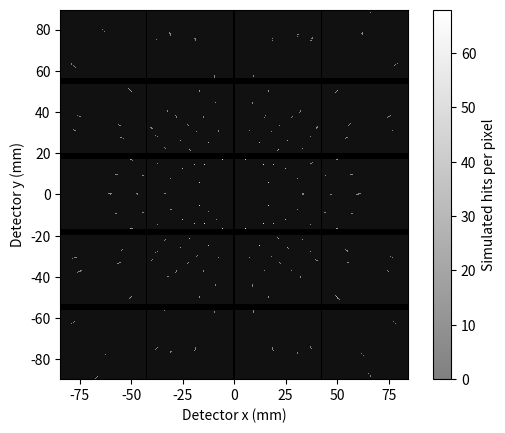

Python code for this plot:
import numpy as np 
from scipy.spatial.transform import Rotation
from scipy import constants as const
import matplotlib.pyplot as plt
from matplotlib.colors import LinearSegmentedColormap
### defining lattice paramters 

#lattice parameters for cubic lattice

a = np.array([1,0,0])
b = np.array([0,1,0])
c = np.array([0,0,1])

##detector dims 
length =  168.732 #in mm
height =  179.396 #^

#incident beam direction 

incident_beam = np.array([0,0,1]).T

#ABC matrix def

A = np.array([a,b,c]).T

B = 2*np.pi*np.transpose(np.linalg.inv(A))

axis = np.array([0,0,1])
angle = np.deg2rad(0) #placeholder angle and axis for U matri

U =Rotation.from_rotvec(axis * angle).as_matrix()



####adding mosaicity 

rng = np.random.default_rng(42)


#miller indicies loop
hkl_limit =12

H_list = []

for h in range(-hkl_limit, hkl_limit + 1):
    for k in range(-hkl_limit, hkl_limit +1):
        for l in range(-hkl_limit, hkl_limit +1):
            if (h,k,l) == (0,0,0):

                continue
            H_list.append(np.array([h,k,l]))


H_values = np.array(H_list)




###Quantum efficiency


qe_energies = np.array([5,20,40,60,80,100], dtype= float)
qe_values = np.array([.97, .91, .81 , .90 , .77 , .56],dtype =float)


def quantum_efficiency(energy_keV):
    if not qe_energies[0] <= energy_keV <= qe_energies[-1]:
        raise ValueError("uh energy not good bro")
    return np.interp(energy_keV, qe_energies, qe_values)

print(quantum_efficiency(7))

#to get mosaicity easily from the previous script, I def a function that we will call at the end when we start sampling different rotations 
def spots_for_orientation(U_domain):
    UB = U_domain @ B
    g_list = []

    for H in H_values:
        G = UB @ H
        g_list.append(G)


    G_values = np.array(g_list)

    ###now we enforce the laue condition for this geometry 
    k_list = []
    accepted_H = []
    accepted_G = []
    for H, G in zip(H_values, G_values):
        G_squared = np.dot(G, G)
        G_z = G[2]

        if G_z >= 0:
            continue
        k = -G_squared/(2*G_z)
        k_list.append(k)
        accepted_G.append(G)
        accepted_H.append(H)
        
        # H tells you which Miller index produced this G, just keeping track for later. 

    k_values = np.array(k_list)



    accepted_reflections = []


    #the loop above basically just solves for wavevector k and here we check if this list of k's satisfies the laue energy width 
    for H, G, k in zip(accepted_H, accepted_G, k_list):
        energy_keV = const.hbar * const.c * (k / const.angstrom) / (1000 * const.eV)

        if 5 <= energy_keV <= 90:
            accepted_reflections.append((H, G, k, energy_keV))

    ##now we just need to take the accepted reflections and project them on to an area perpendicular to the incident beam, this will be our "detector"

    detector_distance = 25 #sample to detector distance 
    reflection_coordinates=[]
    for H, G, k, energy_keV in accepted_reflections:
        k_out = G + k*incident_beam
        if k_out[2] <= 0:
            continue  # ray doesn't reach a detector at positive z
        x = detector_distance * k_out[0] / k_out[2]
        y = detector_distance * k_out[1] / k_out[2]
        if -length/2 <= x <= length/2 and -height/2 <= y <= height/2:
            # Position in native 172 micron pixel units
            px = int((x + length/2) / 0.172)
            py = int((y + height/2) / 0.172)

    # Position within a repeating module plus gap region
            local_x = px % 494  # 487 module columns + 7 gap columns
            local_y = py % 212  # 195 module rows + 17 gap rows

    # Skip gaps between modules
            if 242 <= local_x <= 244:
                continue

    # Skip the central one-column CdTe tile seam
            if local_x == 243:
                continue
            qe =quantum_efficiency(energy_keV)
            reflection_coordinates.append(np.array([x,y,qe]))


    ##now to constrain the diffracted rays to the detector 
    return reflection_coordinates



fig, ax = plt.subplots()


all_coordinates = []
###mosaicity 
mosaic_fwhm_deg = 0.2
sigma_rad = np.deg2rad(mosaic_fwhm_deg / 2.355)
#####
for j in range(100):
    small_rotation = rng.normal(0, sigma_rad, size=3)
    U_domain = Rotation.from_rotvec(small_rotation).as_matrix() @ U
    all_coordinates.extend(spots_for_orientation(U_domain))

coords = np.array(all_coordinates).reshape(-1,3)

##detector dimensions

Pix_x =  981
Pix_y = 1043



binning = 1

effective_x = Pix_x // binning 
effective_y = Pix_y // binning

x_edge = np.linspace(-length/2, length/2, effective_x + 1 )
y_edge = np.linspace(-height/2, height/2, effective_y +1 )

## now we need to count every hit to the individual detector pixels 

counts = np.histogram2d(coords[:, 0], coords[:, 1], bins = (x_edge,y_edge), weights = coords[:,2])[0]


##added bitdepth of dectrics pilatus 1m CdTe and overflow counter
detector_image = np.clip(counts.T, 0 , 1048575).astype(np.uint32)

extent = [-length/2, length/2, -height/2, height/2]

# Native detector layout
px = np.arange(Pix_x)
py = np.arange(Pix_y)

panel_x = px % 494

x_active = (
    (panel_x < 487)
    & ((panel_x < 242) | (panel_x > 244)))
y_active = py % 212 < 195
active = np.outer(y_active, x_active)

# Black gaps; very dark gray panels
background = np.where(active, 0.07, 0.0)

ax.imshow(
    background,
    origin="lower", extent=extent, interpolation="nearest",
    cmap="gray", vmin=0, vmax=1,
)

# Gray-to-white spots; zero-signal pixels are transparent
spot_cmap = LinearSegmentedColormap.from_list(
    "spots", ["#808080", "white"]
)
spot_cmap.set_bad(alpha=0)

im = ax.imshow(
    np.ma.masked_equal(detector_image, 0),
    origin="lower", extent=extent, interpolation="nearest",
    cmap=spot_cmap, vmin=0,
)

# Keep gaps black where larger displayed bins straddle them
ax.imshow(
    np.ma.masked_where(active, np.zeros_like(background)),
    origin="lower", extent=extent, interpolation="nearest",
    cmap="gray", vmin=0, vmax=1,
)

ax.set_aspect("equal")
ax.set_xlabel("Detector x (mm)")
ax.set_ylabel("Detector y (mm)")


fig.colorbar(im, ax=ax, label="Simulated hits per pixel")

plt.show()
